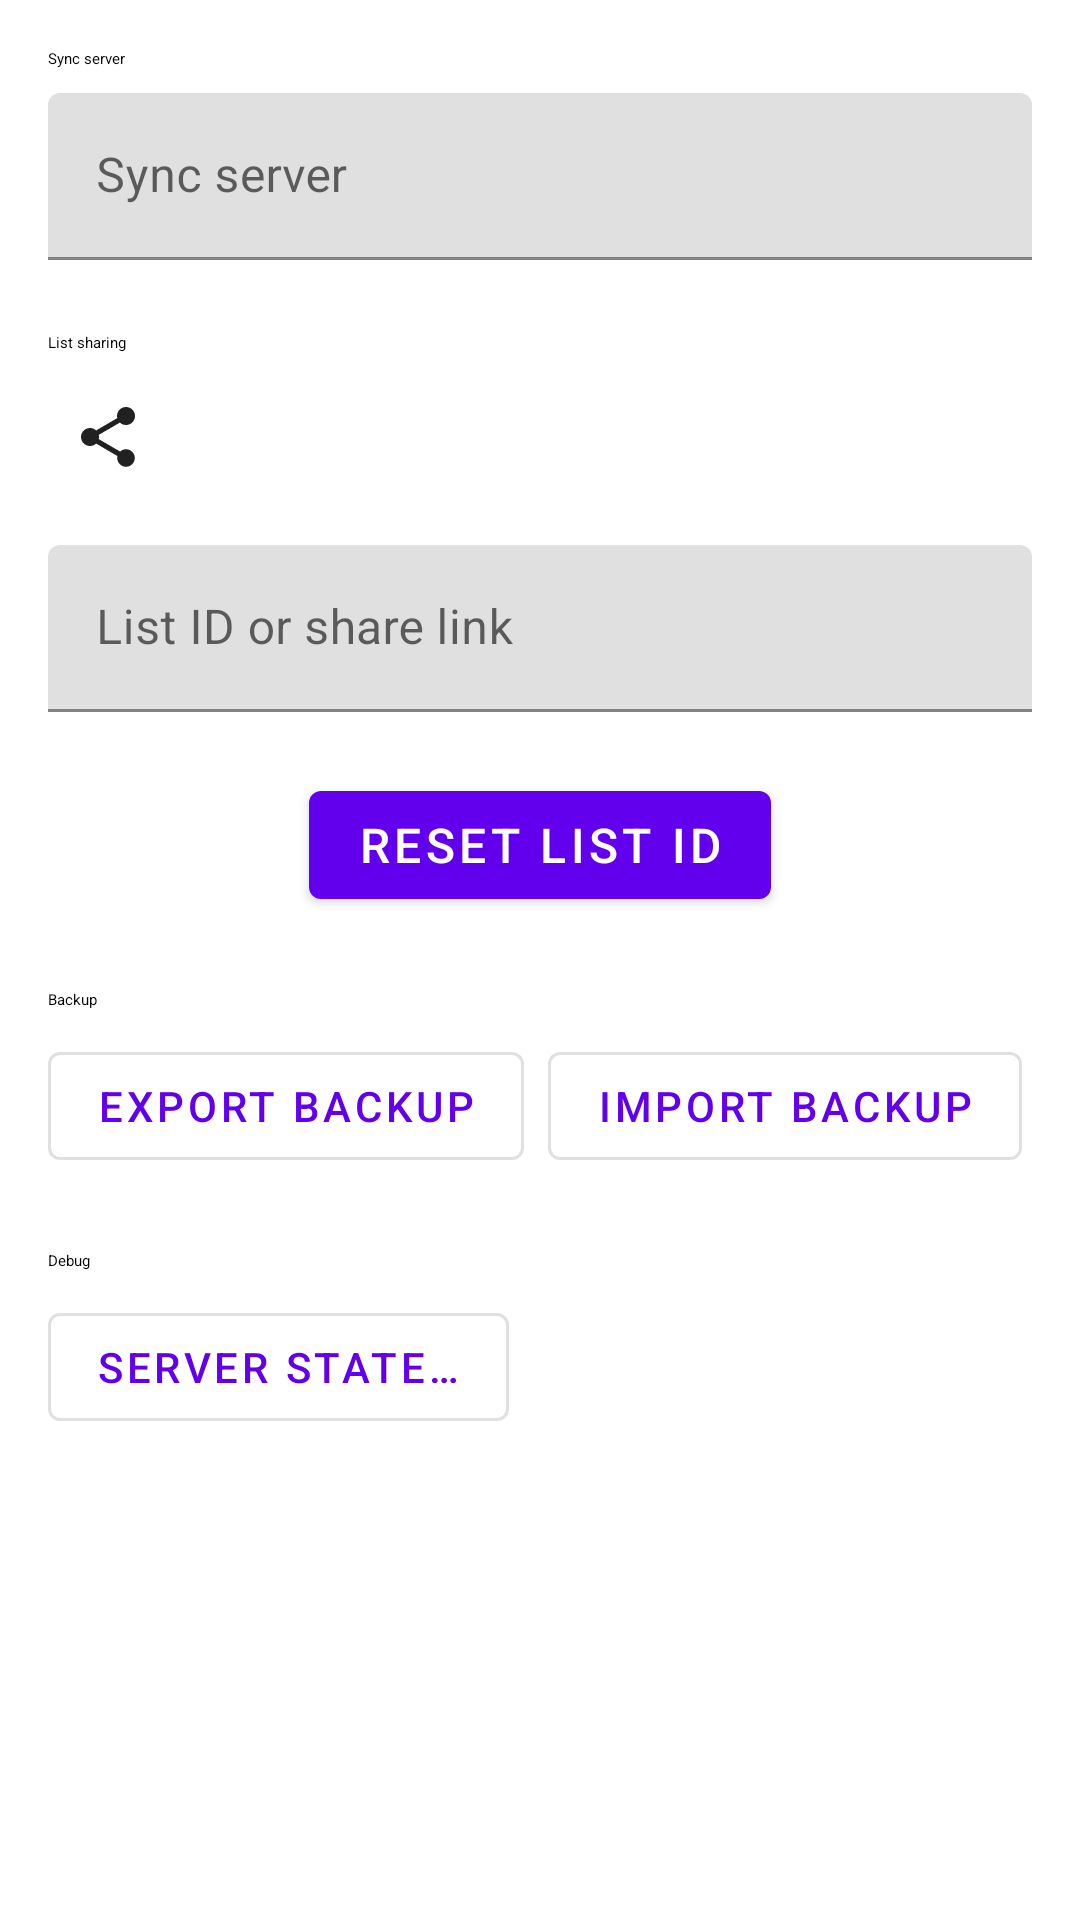

This screen was rendered from an Android layout file. Write that file and the resources it references.
<!-- AndroidManifest.xml: activity theme Theme.QuickShopper3k -->
<!-- res/layout/activity_settings.xml -->
<?xml version="1.0" encoding="utf-8" ?>
<LinearLayout
    xmlns:android="http://schemas.android.com/apk/res/android"
    xmlns:app="http://schemas.android.com/apk/res-auto"
    android:layout_width="match_parent"
    android:layout_height="match_parent"
    android:orientation="vertical"
    android:padding="16dp"
    android:fitsSystemWindows="true"
>

    <TextView
        android:layout_width="wrap_content"
        android:layout_height="wrap_content"
        android:text="@string/sync_server"
        android:textAppearance="?attr/textAppearanceBodyLarge"
        android:layout_marginBottom="8dp"
    />

    <com.google.android.material.textfield.TextInputLayout
        android:layout_width="match_parent"
        android:layout_height="wrap_content"
    >

        <com.google.android.material.textfield.TextInputEditText
            android:id="@+id/syncServerUriInput"
            android:layout_width="match_parent"
            android:layout_height="wrap_content"
            android:hint="@string/sync_server_hint"
            android:inputType="textUri"
        />

    </com.google.android.material.textfield.TextInputLayout>

    <TextView
        android:layout_width="wrap_content"
        android:layout_height="wrap_content"
        android:text="@string/sync_sharing"
        android:textAppearance="?attr/textAppearanceBodyLarge"
        android:layout_marginTop="24dp"
        android:layout_marginBottom="8dp"
    />

    <TextView
        android:id="@+id/listIdDisplay"
        android:layout_width="match_parent"
        android:layout_height="wrap_content"
        android:layout_marginBottom="16dp"
        android:textSize="16sp"
        android:textColor="?android:attr/textColorPrimary"
        android:fontFamily="monospace"
        android:clickable="true"
        android:focusable="true"
        android:background="?attr/selectableItemBackground"
        android:padding="8dp"
        android:drawableStart="@drawable/ic_share"
        android:drawablePadding="8dp"
        app:drawableTint="?android:attr/textColorPrimary"
    />

    <com.google.android.material.textfield.TextInputLayout
        android:id="@+id/joinListInputLayout"
        android:layout_width="match_parent"
        android:layout_height="wrap_content"
        app:errorEnabled="true"
    >

        <com.google.android.material.textfield.TextInputEditText
            android:id="@+id/joinListInput"
            android:layout_width="match_parent"
            android:layout_height="wrap_content"
            android:hint="@string/join_list_hint"
            android:inputType="text"
            android:maxLines="1"
        />

    </com.google.android.material.textfield.TextInputLayout>

    <com.google.android.material.button.MaterialButton
        android:id="@+id/resetListIdButton"
        style="@style/Widget.MaterialComponents.Button"
        android:layout_width="wrap_content"
        android:layout_height="wrap_content"
        android:layout_gravity="center_horizontal"
        android:text="@string/reset_list_id"
        android:textSize="16sp"
        android:textColor="?attr/colorOnPrimary"
        app:backgroundTint="?attr/colorPrimary"
    />

    <TextView
        android:layout_width="wrap_content"
        android:layout_height="wrap_content"
        android:text="@string/backup"
        android:textAppearance="?attr/textAppearanceBodyLarge"
        android:layout_marginTop="24dp"
        android:layout_marginBottom="8dp"
    />

    <LinearLayout
        android:layout_width="match_parent"
        android:layout_height="wrap_content"
        android:orientation="horizontal"
        android:gravity="start"
        android:layout_marginBottom="8dp"
    >

        <com.google.android.material.button.MaterialButton
            android:id="@+id/exportBackupButton"
            style="@style/Widget.MaterialComponents.Button.OutlinedButton"
            android:layout_width="wrap_content"
            android:layout_height="wrap_content"
            android:layout_marginEnd="8dp"
            android:text="@string/export_backup"
        />

        <com.google.android.material.button.MaterialButton
            android:id="@+id/importBackupButton"
            style="@style/Widget.MaterialComponents.Button.OutlinedButton"
            android:layout_width="wrap_content"
            android:layout_height="wrap_content"
            android:text="@string/import_backup"
        />

    </LinearLayout>

    <TextView
        android:layout_width="wrap_content"
        android:layout_height="wrap_content"
        android:text="@string/debug"
        android:textAppearance="?attr/textAppearanceBodyLarge"
        android:layout_marginTop="16dp"
        android:layout_marginBottom="8dp"
    />

    <com.google.android.material.button.MaterialButton
        android:id="@+id/debugButton"
        style="@style/Widget.MaterialComponents.Button.OutlinedButton"
        android:layout_width="wrap_content"
        android:layout_height="wrap_content"
        android:layout_gravity="start"
        android:text="@string/debug_server_state"
    />

    <TextView
        android:id="@+id/versionText"
        android:layout_width="wrap_content"
        android:layout_height="wrap_content"
        android:layout_marginTop="16dp"
    />

</LinearLayout>
<!-- resources referenced by this layout -->
<resources>
  <!-- drawable ic_share (drawable) -->
  <vector
      xmlns:android="http://schemas.android.com/apk/res/android"
      android:width="24dp"
      android:height="24dp"
      android:viewportWidth="24"
      android:viewportHeight="24"
  >
      <path
          android:fillColor="#000000"
          android:pathData="M18,16.08c-0.76,0 -1.44,0.3 -1.96,0.77L8.91,12.7c0.05,-0.23 0.09,-0.46 0.09,-0.7s-0.04,-0.47 -0.09,-0.7l7.05,-4.11c0.54,0.5 1.25,0.81 2.04,0.81 1.66,0 3,-1.34 3,-3s-1.34,-3 -3,-3 -3,1.34 -3,3c0,0.24 0.04,0.47 0.09,0.7L8.04,9.81C7.5,9.31 6.79,9 6,9c-1.66,0 -3,1.34 -3,3s1.34,3 3,3c0.79,0 1.5,-0.31 2.04,-0.81l7.12,4.16c-0.05,0.21 -0.08,0.43 -0.08,0.65 0,1.61 1.31,2.92 2.92,2.92s2.92,-1.31 2.92,-2.92 -1.31,-2.92 -2.92,-2.92z"
      />
  </vector>
  <string name="backup">Backup</string>
  <string name="debug">Debug</string>
  <string name="debug_server_state">Server state…</string>
  <string name="export_backup">Export backup</string>
  <string name="import_backup">Import backup</string>
  <string name="join_list_hint">List ID or share link</string>
  <string name="reset_list_id">Reset list ID</string>
  <string name="sync_server">Sync server</string>
  <string name="sync_server_hint">Sync server</string>
  <string name="sync_sharing">List sharing</string>
  <style name="Theme.QuickShopper3k" parent="Theme.MaterialComponents.DayNight.DarkActionBar">
          
          <item name="colorPrimary">@color/purple_500</item>
          <item name="colorPrimaryVariant">@color/purple_700</item>
          <item name="colorOnPrimary">@color/white</item>
          
          <item name="colorSecondary">@color/teal_200</item>
          <item name="colorSecondaryVariant">@color/teal_700</item>
          <item name="colorOnSecondary">@color/black</item>
          
          <item name="android:statusBarColor">?attr/colorPrimaryVariant</item>
          
      </style>
  <color name="purple_500">#FF6200EE</color>
  <color name="purple_700">#FF3700B3</color>
  <color name="white">#FFFFFFFF</color>
  <color name="teal_200">#FF03DAC5</color>
  <color name="teal_700">#FF018786</color>
  <color name="black">#FF000000</color>
</resources>
